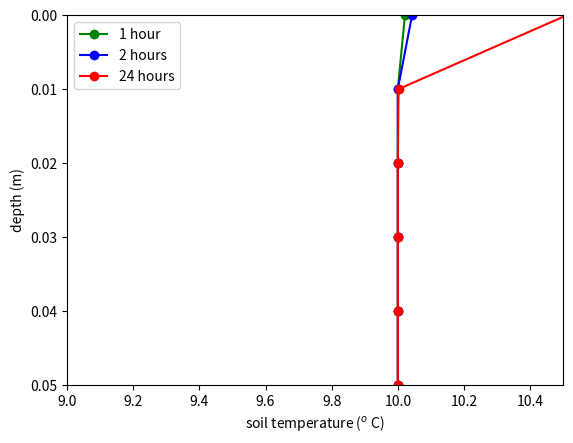

Write the Python code that produced this figure.
import matplotlib.pyplot as plt  
import numpy as np


# MEP practical 5 diffusion
# Solve diffusion equation using FTCS
# Jahnavi Millan 100371998


# Set model parameters and constants
dt = 240            # time step (s)
n_steps = 24*15     #number of time steps (15 steps = 1 hour)
J = 10              # number of soil levels
D = 1e-7            # Diffusion coefficient (m^2 s^(-1))
soil_depth = 0.1    # soil depth (m)
dz = soil_depth/J   # depth increment (m)
DD = D*dt/dz*dz     # calculate coefficient for FTCS scheme


# set Bounday Conditions
Tair = 40
Trock = 10


# Set up verticle z grid (j index), don't include BCs
z = np.zeros(J)
ja = np.arange(J)
z[ja] = (ja + int(0.5))*dz
print(z)


# set up an array for time grid, note add 1 to account for start time at 0
na = np.arange(n_steps+1)      


# set up T(n,j) array of zeros, where n index is for time, j index is for depth
# n starts at zero and j does not include BCs
# each row is a time step, and columns are soil layers
T = np.zeros((n_steps+1, J))
t = np.zeros(n_steps+1)


# initial condition is all soil layers have temperature Trock
T[0,:] = Trock

for n in range(n_steps):
#for n in range(2):
    for j in range(0,J-1):
        T[n+1,0] = T[n,0] + DD*(T[n,1]-3*T[n,0]+2*Tair)
        T[n+1,J-1] = T[n,J-1] + DD*(2*Trock-3*T[n,J-1]+T[n,J-2])
        T[n+1,j] = T[n,j] + DD*(T[n,j+1]-2*T[n,j]+T[n,j-1])
        t[n+1] = t[n] + dt
    #print(T)


  
# Plot Temperature versus depth through the soil
plt.plot(T[15,:],z,'g-o', label='1 hour')
plt.plot(T[15*2,:],z,'b-o', label='2 hours')
plt.plot(T[15*24,:],z,'r-o', label='24 hours')
plt.xlabel('soil temperature ($^o$ C)')
plt.ylabel('depth (m)')
plt.legend()
plt.axis([9, 10.5, 0, 0.05])
plt.gca().invert_yaxis()
plt.show()

